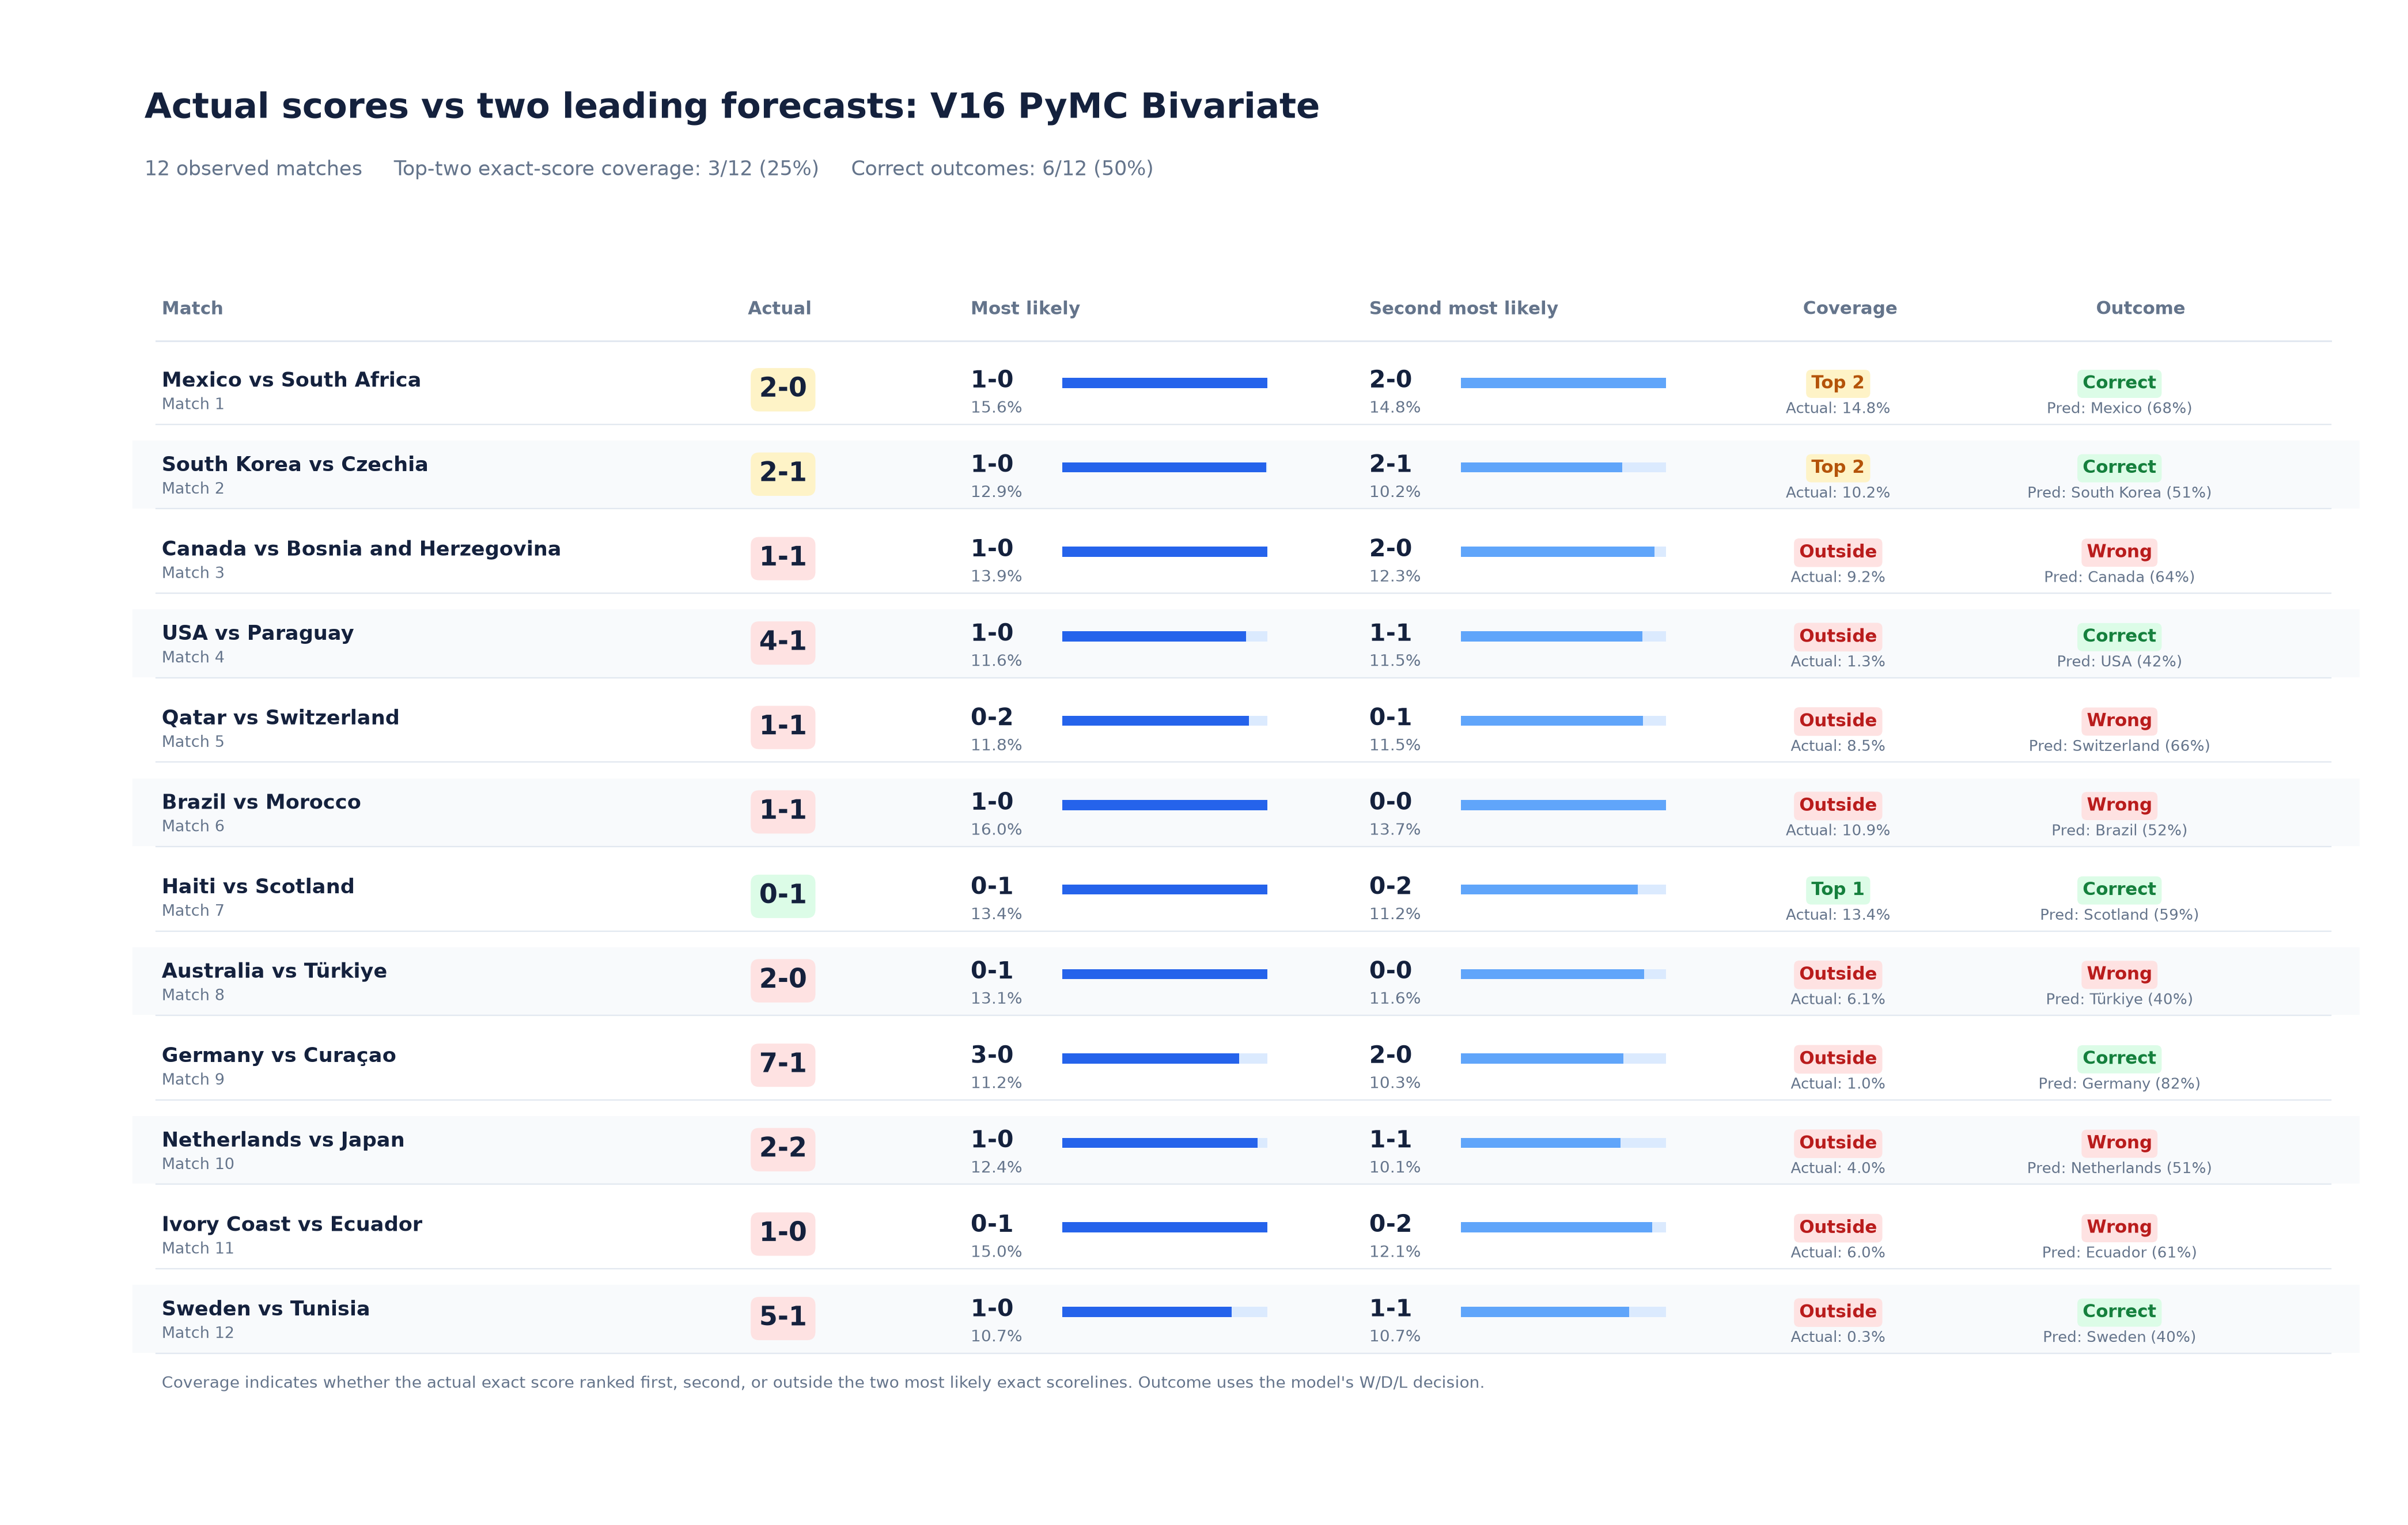

Source data for this figure (header and first rows):
observed_order, match_id, team_a, team_b, actual_score, top_1_scoreline, top_1_probability, top_2_scoreline, top_2_probability, actual_is_top_1, actual_is_top_2, actual_in_top_2, actual_score_probability, actual_result, actual_result_label, predicted_result, predicted_result_label, outcome_correct, predicted_result_probability, actual_result_probability, team_a_win_probability, draw_probability, team_b_win_probability
1, wc2026_group_a_mexico_south_africa, Mexico, South Africa, 2-0, 1-0, 0.156, 2-0, 0.1477, False, True, True, 0.1477, team_a_win, Mexico, team_a_win, Mexico, True, 0.6836, 0.6836, 0.6836, 0.2371, 0.07929
2, wc2026_group_a_south_korea_czechia, South Korea, Czechia, 2-1, 1-0, 0.1292, 2-1, 0.1023, False, True, True, 0.1023, team_a_win, South Korea, team_a_win, South Korea, True, 0.5105, 0.5105, 0.5105, 0.232, 0.2575
3, wc2026_group_b_canada_bosnia_and_herzego…, Canada, Bosnia and Herzegovina, 1-1, 1-0, 0.1387, 2-0, 0.123, False, False, False, 0.09213, draw, Draw, team_a_win, Canada, False, 0.6375, 0.2275, 0.6375, 0.2275, 0.135
4, wc2026_group_d_usa_paraguay, USA, Paraguay, 4-1, 1-0, 0.1164, 1-1, 0.1153, False, False, False, 0.01307, team_a_win, USA, team_a_win, USA, True, 0.4172, 0.4172, 0.4172, 0.2794, 0.3034
5, wc2026_group_b_qatar_switzerland, Qatar, Switzerland, 1-1, 0-2, 0.1182, 0-1, 0.1154, False, False, False, 0.08516, draw, Draw, team_b_win, Switzerland, False, 0.6563, 0.2129, 0.1308, 0.2129, 0.6563
6, wc2026_group_c_brazil_morocco, Brazil, Morocco, 1-1, 1-0, 0.1601, 0-0, 0.1369, False, False, False, 0.1089, draw, Draw, team_a_win, Brazil, False, 0.5215, 0.2801, 0.5215, 0.2801, 0.1983
7, wc2026_group_c_haiti_scotland, Haiti, Scotland, 0-1, 0-1, 0.1337, 0-2, 0.1121, True, False, True, 0.1337, team_b_win, Scotland, team_b_win, Scotland, True, 0.5861, 0.5861, 0.186, 0.2279, 0.5861
8, wc2026_group_d_australia_turkiye, Australia, Türkiye, 2-0, 0-1, 0.131, 0-0, 0.1162, False, False, False, 0.06072, team_a_win, Australia, team_b_win, Türkiye, False, 0.3956, 0.3378, 0.3378, 0.2666, 0.3956
9, wc2026_group_e_germany_curacao, Germany, Curaçao, 7-1, 3-0, 0.1121, 2-0, 0.1031, False, False, False, 0.01001, team_a_win, Germany, team_a_win, Germany, True, 0.8195, 0.8195, 0.8195, 0.145, 0.03553
10, wc2026_group_f_netherlands_japan, Netherlands, Japan, 2-2, 1-0, 0.1239, 1-1, 0.1013, False, False, False, 0.03988, draw, Draw, team_a_win, Netherlands, False, 0.5093, 0.2453, 0.5093, 0.2453, 0.2454
11, wc2026_group_e_ivory_coast_ecuador, Ivory Coast, Ecuador, 1-0, 0-1, 0.1504, 0-2, 0.1213, False, False, False, 0.06024, team_a_win, Ivory Coast, team_b_win, Ecuador, False, 0.614, 0.1606, 0.1606, 0.2253, 0.614
12, wc2026_group_f_sweden_tunisia, Sweden, Tunisia, 5-1, 1-0, 0.1074, 1-1, 0.1066, False, False, False, 0.003457, team_a_win, Sweden, team_a_win, Sweden, True, 0.3988, 0.3988, 0.3988, 0.2564, 0.3448
